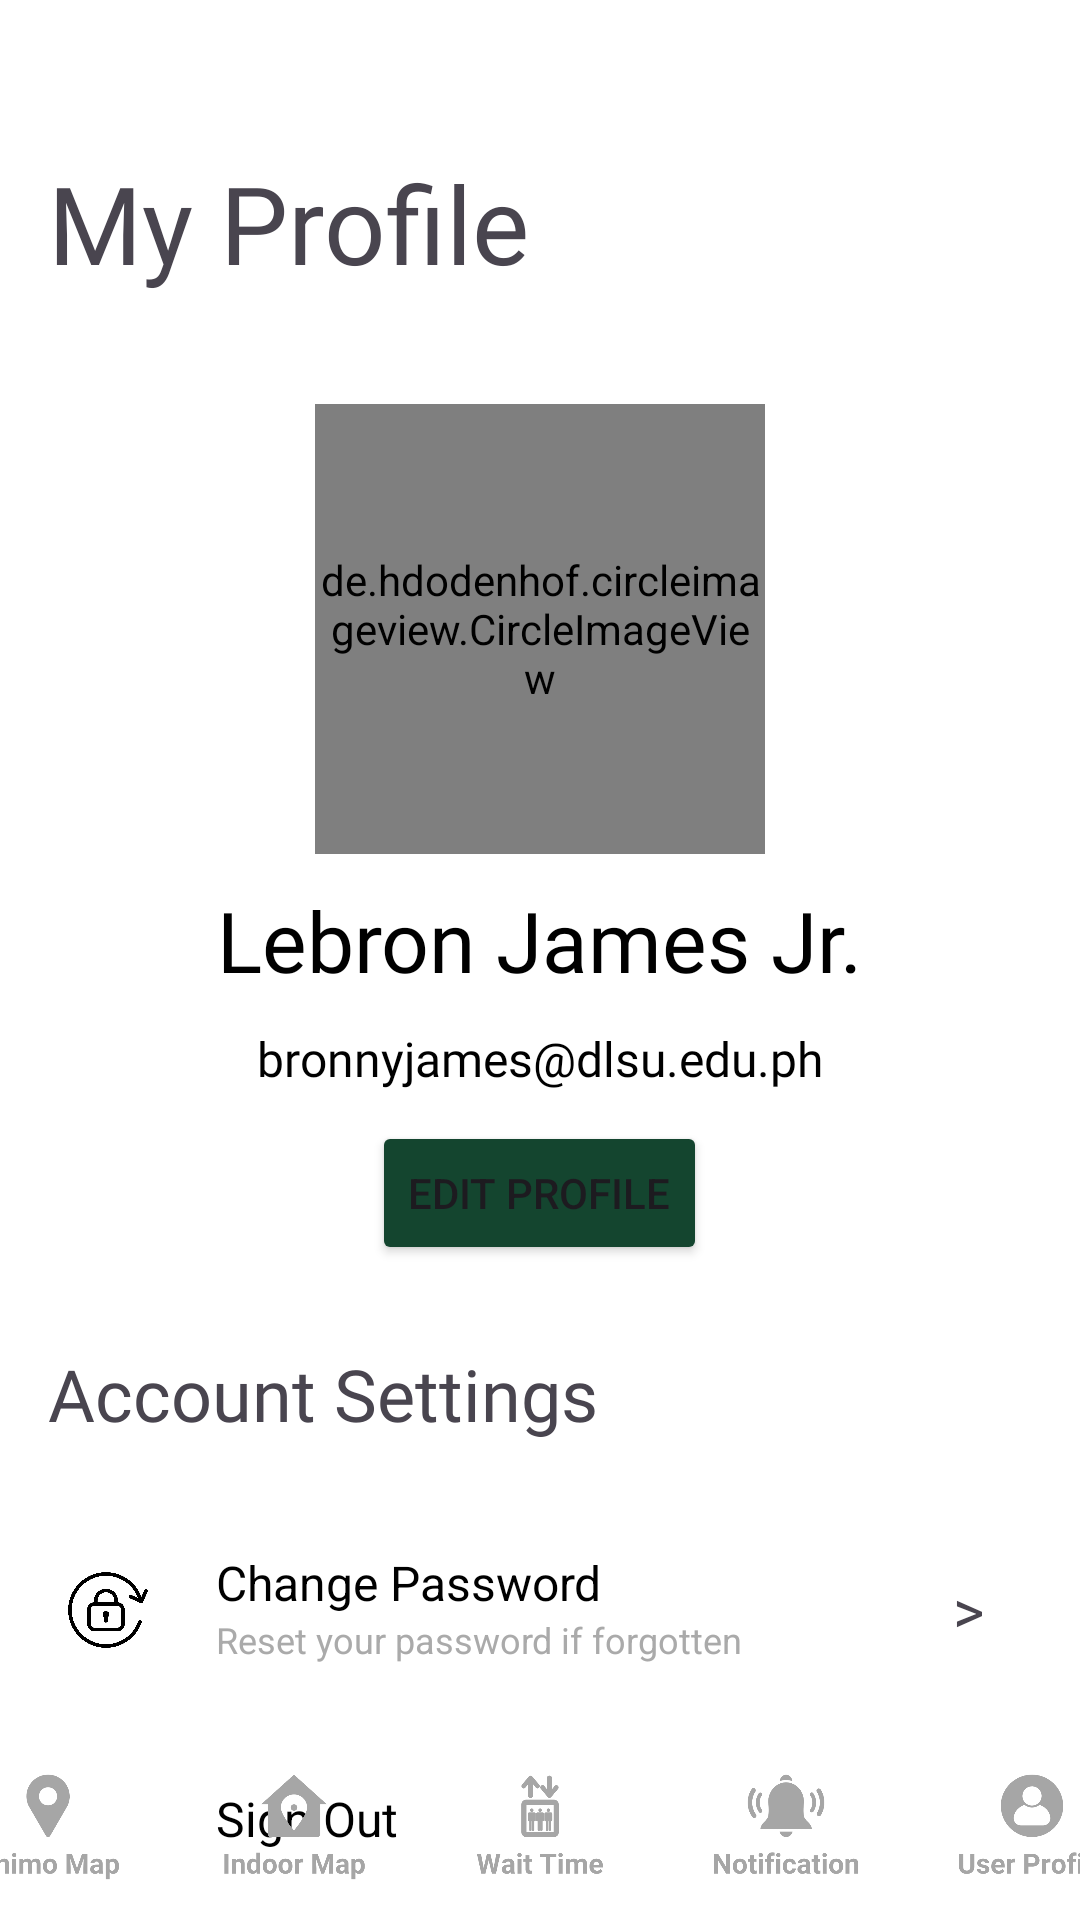

The Android layout XML behind this screen, and the referenced resources:
<!-- AndroidManifest.xml: application theme Theme.MOBDEVE_PROJECT -->
<!-- res/layout/activity_profile.xml -->
<?xml version="1.0" encoding="utf-8"?>
<RelativeLayout xmlns:android="http://schemas.android.com/apk/res/android"
    android:id="@+id/main"
    android:layout_width="match_parent"
    android:layout_height="match_parent"
    xmlns:tools="http://schemas.android.com/tools"
    android:orientation="vertical"
    android:background="@color/white"
    tools:context=".view.MainActivity">

    <TextView
        android:id="@+id/profileText"
        android:layout_width="wrap_content"
        android:layout_height="wrap_content"
        android:layout_alignParentTop="true"
        android:layout_marginTop="50dp"
        android:layout_marginStart="16dp"
        android:fontFamily="@font/roboto_bold"
        android:text="My Profile"
        android:textSize="36sp" />

    <LinearLayout
        android:id="@+id/header_layout"
        android:layout_width="match_parent"
        android:layout_height="300dp"
        android:layout_marginTop="30dp"
        android:gravity="center"
        android:orientation="vertical"
        android:layout_below="@id/profileText">

        <de.hdodenhof.circleimageview.CircleImageView
            android:id="@+id/profile_image"
            android:layout_width="150dp"
            android:layout_height="150dp"
            android:src="@drawable/bronny"
            android:layout_centerHorizontal="true" />

        <TextView
            android:id="@+id/fullNameText"
            android:layout_width="wrap_content"
            android:layout_height="wrap_content"
            android:text="Lebron James Jr."
            android:textSize="28sp"
            android:fontFamily="@font/roboto_bold"
            android:textColor="@android:color/black"
            android:layout_marginTop="10dp"
            android:layout_gravity="center" />

        <TextView
            android:id="@+id/emailText"
            android:layout_width="wrap_content"
            android:layout_height="wrap_content"
            android:text="bronnyjames@dlsu.edu.ph"
            android:textSize="16sp"
            android:fontFamily="@font/roboto"
            android:textColor="@android:color/black"
            android:layout_marginTop="10dp"
            android:layout_gravity="center" />

        <Button
            android:id="@+id/editProfileButton"
            android:layout_width="wrap_content"
            android:layout_height="wrap_content"
            android:layout_marginTop="10dp"
            android:text="Edit Profile"
            android:onClick="editProfileFunction"
            android:backgroundTint="#14452F" />
    </LinearLayout>

    <LinearLayout
        android:id="@+id/accountSettings_layout"
        android:layout_width="match_parent"
        android:layout_height="300dp"
        android:orientation="vertical"
        android:layout_below="@id/header_layout">

        <TextView
            android:id="@+id/settingsText"
            android:layout_width="wrap_content"
            android:layout_height="wrap_content"
            android:layout_marginTop="20dp"
            android:layout_marginStart="16dp"
            android:fontFamily="@font/roboto_bold"
            android:text="Account Settings"
            android:textSize="24sp" />

        <LinearLayout xmlns:android="http://schemas.android.com/apk/res/android"
            android:layout_width="match_parent"
            android:layout_height="wrap_content"
            android:orientation="horizontal"
            android:layout_marginTop="20dp"
            android:padding="16dp"
            android:onClick="changePasswordFunction">

            <ImageView
                android:id="@+id/changePasswordIcon"
                android:layout_width="40dp"
                android:layout_height="40dp"
                android:src="@drawable/change_password_icon"
                android:layout_marginEnd="16dp" />

            <LinearLayout
                android:layout_width="0dp"
                android:layout_height="wrap_content"
                android:layout_weight="1"
                android:orientation="vertical">

                <TextView
                    android:id="@+id/changePasswordText"
                    android:layout_width="wrap_content"
                    android:layout_height="wrap_content"
                    android:text="Change Password"
                    android:textSize="16sp"
                    android:textColor="@android:color/black" />

                <TextView
                    android:id="@+id/changePasswordDesc"
                    android:layout_width="wrap_content"
                    android:layout_height="wrap_content"
                    android:text="Reset your password if forgotten"
                    android:textSize="12sp"
                    android:textColor="@android:color/darker_gray" />
            </LinearLayout>

            <TextView
                android:id="@+id/changePasswordArrow"
                android:layout_width="wrap_content"
                android:layout_height="wrap_content"
                android:text=">"
                android:textSize="20sp"
                android:layout_marginEnd="16dp"
                android:layout_gravity="center"/>
        </LinearLayout>

        <LinearLayout xmlns:android="http://schemas.android.com/apk/res/android"
            android:layout_width="match_parent"
            android:layout_height="wrap_content"
            android:orientation="horizontal"
            android:padding="16dp">

            <ImageView
                android:id="@+id/signOutIcon"
                android:layout_width="40dp"
                android:layout_height="40dp"
                android:src="@drawable/sign_out_icon"
                android:layout_marginEnd="16dp" />

            <TextView
                android:id="@+id/signOutText"
                android:layout_width="wrap_content"
                android:layout_height="wrap_content"
                android:text="Sign Out"
                android:textSize="16sp"
                android:textColor="@android:color/black"
                android:layout_gravity="center"/>
        </LinearLayout>

        <LinearLayout xmlns:android="http://schemas.android.com/apk/res/android"
            android:layout_width="match_parent"
            android:layout_height="wrap_content"
            android:orientation="horizontal"
            android:padding="16dp">

            <ImageView
                android:id="@+id/deleteAccountIcon"
                android:layout_width="40dp"
                android:layout_height="40dp"
                android:src="@drawable/delete_account_icon"
                android:layout_marginEnd="16dp" />

            <TextView
                android:id="@+id/deleteAccountText"
                android:layout_width="wrap_content"
                android:layout_height="wrap_content"
                android:text="Delete Account"
                android:textSize="16sp"
                android:textColor="@android:color/black"
                android:layout_gravity="center"/>
        </LinearLayout>

    </LinearLayout>

    
    <LinearLayout
        android:id="@+id/icon_container"
        android:layout_width="match_parent"
        android:layout_height="70dp"
        android:layout_alignParentBottom="true"
        android:orientation="horizontal"
        android:gravity="center">

        
        <ImageView
            android:id="@+id/map_icon"
            android:layout_width="70dp"
            android:layout_height="70dp"
            android:padding="10dp"
            android:src="@drawable/map_icon"
            android:clickable="true"
            android:contentDescription="Map Icon"/>

        <ImageView
            android:id="@+id/indoor_icon"
            android:layout_width="70dp"
            android:layout_height="70dp"
            android:padding="10dp"
            android:layout_marginStart="12dp"
            android:src="@drawable/indoor_navigation"
            android:clickable="true"
            android:contentDescription="Indoor Navigation Icon"/>

        <ImageView
            android:id="@+id/elevator_icon"
            android:layout_width="70dp"
            android:layout_height="70dp"
            android:padding="10dp"
            android:layout_marginStart="12dp"
            android:src="@drawable/elevator"
            android:clickable="true"
            android:contentDescription="Elevator Icon"/>

        <ImageView
            android:id="@+id/notification_icon"
            android:layout_width="70dp"
            android:layout_height="70dp"
            android:padding="10dp"
            android:layout_marginStart="12dp"
            android:src="@drawable/notification"
            android:clickable="true"
            android:contentDescription="Notification Icon"/>

        <ImageView
            android:id="@+id/profile_icon"
            android:layout_width="70dp"
            android:layout_height="70dp"
            android:padding="10dp"
            android:layout_marginStart="12dp"
            android:src="@drawable/profile"
            android:clickable="true"
            android:contentDescription="Profile Icon"/>

    </LinearLayout>

</RelativeLayout>
<!-- resources referenced by this layout -->
<resources>
  <color name="white">#FFFFFFFF</color>
  <!-- drawable bronny: jpg bitmap (drawable, 57556 bytes) -->
  <!-- drawable change_password_icon: jpg bitmap (drawable, 62790 bytes) -->
  <!-- drawable elevator: png bitmap (drawable, 14622 bytes) -->
  <!-- drawable indoor_navigation: png bitmap (drawable, 15119 bytes) -->
  <!-- drawable map_icon: png bitmap (drawable, 14675 bytes) -->
  <!-- drawable notification: png bitmap (drawable, 16491 bytes) -->
  <!-- drawable profile: png bitmap (drawable, 16176 bytes) -->
  <style name="Theme.MOBDEVE_PROJECT" parent="Base.Theme.MOBDEVE_PROJECT" />
  <style name="Base.Theme.MOBDEVE_PROJECT" parent="Theme.Material3.DayNight.NoActionBar">
          
          
      </style>
</resources>
